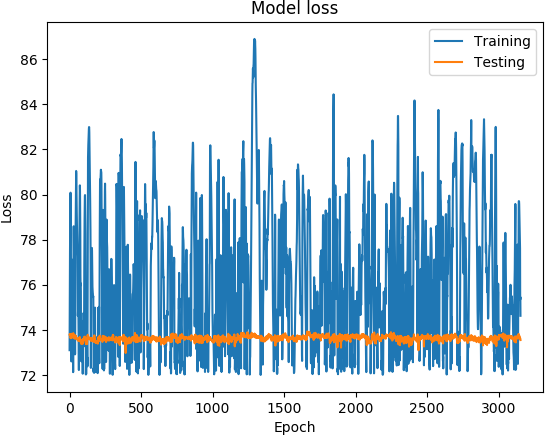

The file beside this chart, header and first rows:
('DATETIME', 'REAL', 'PREDICTED')
1468011600, 73.1, 73.79
1468012200, 74.89, 73.8
1468012800, 76.21, 73.8
1468013400, 77.5, 73.78
1468014000, 78.48, 73.81
1468014600, 79.19, 73.81
1468015200, 80.05, 73.73
1468015800, 80.08, 73.63
1468016400, 78.7, 73.65
1468017000, 77.13, 73.68
1468017600, 76.51, 73.68
1468018200, 75.98, 73.68
1468018800, 74.73, 73.63
1468171200, 72.6, 73.83
1468171800, 75.44, 73.73
1468172400, 76.66, 73.75
1468173000, 76.9, 73.73
1468173600, 77.11, 73.77
1468174200, 76.75, 73.75
1468174800, 75.89, 73.76
1468175400, 75.78, 73.78
1468176000, 75.44, 73.69
1468176600, 75.41, 73.69
1468177200, 74.73, 73.72
1468177800, 73.11, 73.66
1468350600, 72.12, 73.81
1468351200, 74.8, 73.85
1468351800, 77.06, 73.71
1468352400, 78.27, 73.67
1468353000, 78.59, 73.7
1468353600, 78.31, 73.7
1468354200, 77.66, 73.65
1468354800, 77.03, 73.64
1468355400, 76.41, 73.65
1468356000, 75.72, 73.63
1468356600, 74.92, 73.62
1468357200, 74.07, 73.61
1468357800, 73.32, 73.61
1468358400, 72.91, 73.61
1468348200, 72.95, 73.76
1468348800, 76.07, 73.72
1468349400, 77.59, 73.72
1468350000, 78.26, 73.71
1468350600, 78.89, 73.72
1468351200, 79.38, 73.72
1468351800, 80.23, 73.64
1468352400, 81.05, 73.63
1468353000, 80.93, 73.61
1468353600, 80.23, 73.64
1468354200, 79.83, 73.64
1468354800, 79.31, 73.61
1468355400, 78.86, 73.62
1468356000, 78.52, 73.62
1468356600, 78.21, 73.61
1468357200, 77.65, 73.6
1468357800, 77.42, 73.58
1468358400, 77.25, 73.56
1468359000, 75.89, 73.54
1468359600, 74.62, 73.53
1468360200, 74.81, 73.56
... 3,094 more rows
